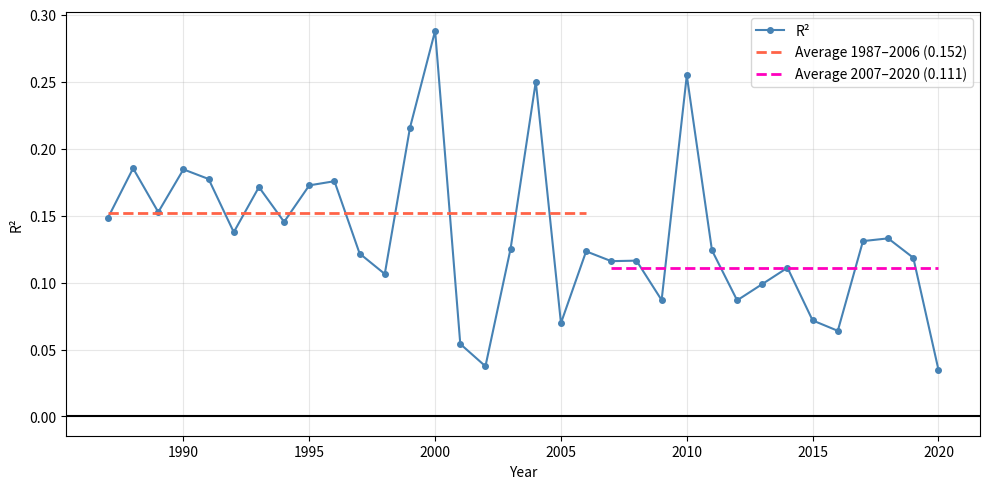

The matplotlib source for this figure: (Note: this script raises an exception after producing the figure.)
"""

Exhibit9.py
-----------

[redacted]
Created : 2026-02-17

Calculate r^2 and generate plots based on Exhibit 9 from Israel et al. (2021), "Is (Systematic) Value Investing Dead?"

Plotting code was originally written by Claude Opus 4.6.

"""

import matplotlib.pyplot as plt
import numpy as np
from scipy.stats import ttest_ind

exhibit7_str = """
1987 0.16 5.0 0.49 13.3 0.28
1988 0.23 8.2 0.47 14.0 0.30
1989 0.16 6.1 0.47 14.4 0.28
1990 0.12 4.0 0.63 17.2 0.34
1991 0.19 7.1 0.61 17.0 0.37
1992 0.29 11.9 0.64 18.6 0.40
1993 0.31 12.8 0.66 20.4 0.42
1994 0.18 8.7 0.52 18.1 0.30
1995 0.16 6.8 0.54 17.2 0.30
1996 0.20 8.4 0.58 18.5 0.34
1997 0.34 17.3 0.64 21.0 0.43
1998 0.19 7.3 0.64 18.5 0.35
1999 0.03 1.2 0.60 15.2 0.25
2000 -0.02 -0.3 0.65 15.0 0.28
2001 0.44 22.3 0.55 16.3 0.50
2002 0.31 16.6 0.47 16.7 0.37
2003 0.10 6.0 0.41 15.9 0.27
2004 0.21 14.3 0.44 17.5 0.33
2005 0.19 13.6 0.48 22.2 0.39
2006 0.10 6.5 0.43 19.2 0.30
2007 0.08 4.9 0.46 16.7 0.28
2008 0.12 4.6 0.60 17.8 0.34
2009 0.11 4.6 0.42 17.1 0.26
2010 0.15 6.9 0.33 13.0 0.20
2011 0.10 5.8 0.41 15.8 0.25
2012 0.11 5.9 0.46 15.0 0.27
2013 0.11 6.7 0.40 13.6 0.26
2014 0.10 7.2 0.38 14.7 0.25
2015 0.09 5.5 0.45 17.3 0.34
2016 0.06 4.3 0.36 12.8 0.22
2017 0.12 8.6 0.42 14.2 0.26
2018 0.03 1.9 0.37 12.9 0.21
2019 0.02 0.9 0.45 12.0 0.20
2020 -0.07 -4.2 0.47 15.1 0.28
"""

exhibit9_str = """
1987 -0.01 -0.2 0.02 12.0 0.32 8.8 -0.34 -8.9
1988 0.06 2.7 0.02 10.6 0.41 12.5 -0.36 -10.2
1989 0.00 0.4 0.02 9.2 0.32 10.5 -0.32 -9.8
1990 -0.12 -3.9 0.02 10.7 0.26 7.9 -0.37 -11.4
1991 -0.02 -0.6 0.02 11.0 0.32 11.4 -0.34 -10.3
1992 0.11 4.6 0.02 16.0 0.36 14.5 -0.27 -9.1
1993 0.11 4.4 0.01 14.6 0.40 16.3 -0.31 -10.9
1994 0.03 1.4 0.02 16.1 0.31 12.4 -0.30 -11.4
1995 -0.02 -0.7 0.02 17.1 0.29 11.4 -0.32 -12.0
1996 0.02 0.7 0.02 14.4 0.31 13.0 -0.31 -11.9
1997 0.21 9.5 0.01 14.7 0.40 19.7 -0.21 -9.0
1998 0.04 1.5 0.01 13.2 0.27 10.4 -0.24 -8.7
1999 -0.17 -5.6 0.01 13.9 0.17 6.1 -0.33 -13.8
2000 -0.21 -7.3 0.01 14.6 0.09 4.1 -0.30 -15.3
2001 0.39 16.7 0.01 15.9 0.46 23.5 -0.08 -3.9
2002 0.25 11.7 0.01 15.4 0.36 15.0 -0.12 -4.3
2003 0.02 0.6 0.01 14.0 0.24 11.0 -0.23 -9.9
2004 0.08 5.3 0.01 12.0 0.36 20.7 -0.30 -14.4
2005 0.10 6.5 0.01 9.4 0.26 14.4 -0.17 -7.6
2006 -0.01 -0.4 0.01 7.6 0.22 11.4 -0.24 -11.0
2007 -0.03 -1.1 0.01 7.1 0.21 9.6 -0.24 -9.7
2008 -0.05 -1.7 0.01 6.2 0.25 8.5 -0.28 -9.0
2009 -0.01 0.0 0.01 2.6 0.29 9.7 -0.29 -8.9
2010 0.01 -0.1 0.00 3.9 0.43 16.2 -0.42 -15.2
2011 -0.01 -0.7 0.00 3.5 0.28 10.7 -0.28 -10.3
2012 0.02 0.9 0.01 5.1 0.22 8.9 -0.20 -7.6
2013 0.03 1.8 0.01 4.8 0.23 9.7 -0.20 -7.6
2014 0.02 1.6 0.01 5.8 0.24 10.4 -0.22 -9.0
2015 0.02 0.9 0.01 4.3 0.19 8.1 -0.17 -6.7
2016 0.01 0.5 0.01 5.3 0.16 7.0 -0.15 -6.3
2017 0.03 2.2 0.01 5.2 0.25 11.6 -0.22 -9.3
2018 -0.05 -3.7 0.01 6.0 0.17 7.5 -0.23 -9.8
2019 -0.06 -3.4 0.01 7.8 0.11 5.3 -0.17 -8.8
2020 -0.12 -7.0 0.01 9.1 -0.01 -0.5 -0.11 -4.6
"""

exhibit7 = np.array(
    [
        [float(s) for s in row.split(" ")]
        for row in exhibit7_str.split("\n")
        if row.strip() != ""
    ]
)
exhibit9 = np.array(
    [
        [float(s) for s in row.split(" ")]
        for row in exhibit9_str.split("\n")
        if row.strip() != ""
    ]
)
years = exhibit9[:, 0]
delta_f = exhibit9[:, 7]
delta_f_t = exhibit9[:, 8]
delta_fp = -exhibit9[:, 5]
delta_fp_t = -exhibit9[:, 6]


# Period masks
mask_pre = (years >= 1987) & (years <= 2006)
mask_post = (years >= 2007) & (years <= 2020)


def derive_n(t, rsqr):
    return t**2 * (1 - rsqr) / rsqr + 2


def derive_rsqr(t, n):
    return t**2 / (t**2 + (n - 2))


def print_rsqr(label, values):
    pre = values[mask_pre]
    post = values[mask_post]
    summary = ttest_ind(pre, post)
    print(
        f"{label} predictability:\n\t{pre.mean():.3f} -> {post.mean():.3f} (t-stat {summary.statistic:.2f}, p = {summary.pvalue:.3f})"
    )


# reverse-engineer Ns from Exhibit 7.
num_samples = derive_n(exhibit7[:, 4], exhibit7[:, 5])

print("")
delta_f_rsqr = derive_rsqr(delta_f_t, num_samples)
delta_fp_rsqr = derive_rsqr(delta_fp_t, num_samples)
print_rsqr("ΔF", delta_f_rsqr)
print_rsqr("Δ(F/P)", delta_fp_rsqr)
print("")


def make_plot(ax, years, values, label, ylabel):
    """Plot values with pre/post mean lines."""
    mean_pre = values[mask_pre].mean()
    mean_post = values[mask_post].mean()

    print(f"{label} {ylabel}:")
    print(f"  Mean 1987–2006: {mean_pre:.4f}")
    print(f"  Mean 2007–2020: {mean_post:.4f}")
    print()

    ax.plot(
        years,
        values,
        marker="o",
        linewidth=1.5,
        markersize=4,
        color="steelblue",
        label=ylabel,
    )
    ax.hlines(
        mean_pre,
        1987,
        2006,
        colors="tomato",
        linewidths=2,
        linestyles="--",
        label=f"Average 1987–2006 ({mean_pre:.3f})",
    )
    ax.hlines(
        mean_post,
        2007,
        2020,
        colors="#ff00bd",
        linewidths=2,
        linestyles="--",
        label=f"Average 2007–2020 ({mean_post:.3f})",
    )

    ax.set_xlabel("Year")
    ax.set_ylabel(ylabel)
    ax.legend()
    ax.grid(True, alpha=0.3)


#
# Create and save plots.
#

fig1, ax1 = plt.subplots(figsize=(10, 5))
ax1.axhline(0, color="black")
make_plot(ax1, years, delta_f_rsqr, "ΔF", "R²")
# make_plot(ax1, years, delta_f, "ΔF", "Slope")
fig1.tight_layout()
fig1.savefig("images/delta_f_plot.png", dpi=150)

fig2, ax2 = plt.subplots(figsize=(10, 5))
ax2.axhline(0, color="black")
make_plot(ax2, years, delta_fp, "Δ(F/P)", "Slope")
fig2.tight_layout()
fig2.savefig("images/delta_fp_plot.png", dpi=150)
